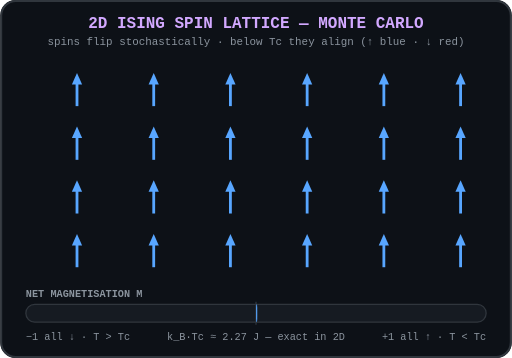
t = 0.00 s
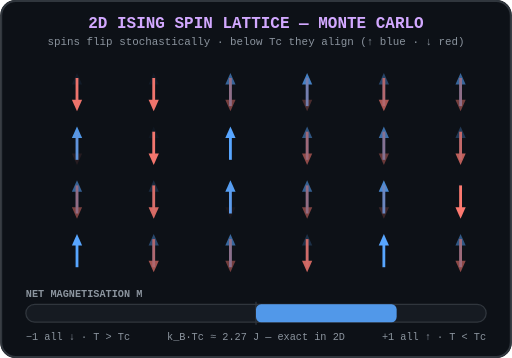
t = 1.67 s
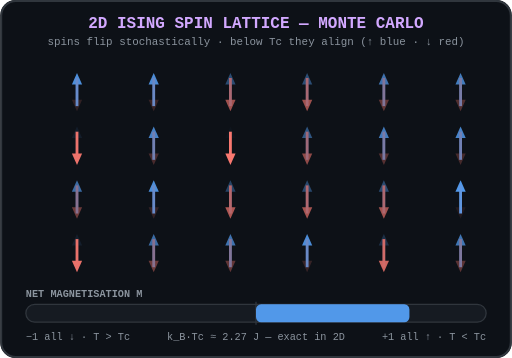
t = 3.33 s
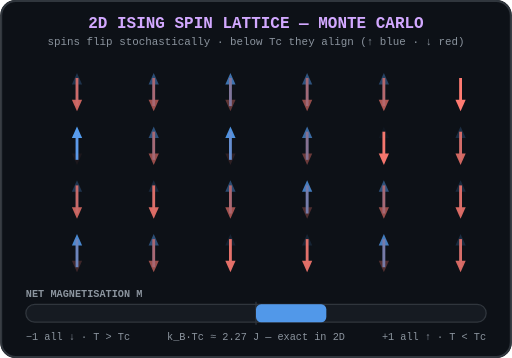
t = 5.00 s
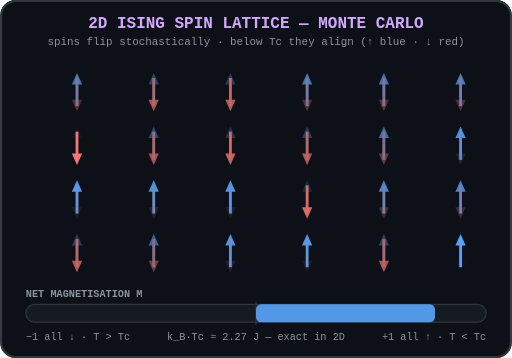
t = 6.67 s
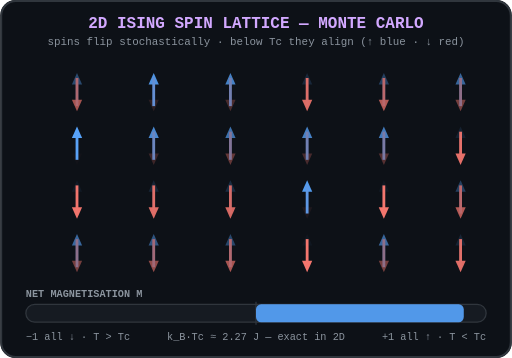
t = 8.33 s

The animated SVG that drew these frames (rendered in a browser with its animation timeline set to each time). Animation: 49 SMIL elements (animate=49); frames cover the first 8.33 s, repeats indefinitely.

<svg width="400" height="280" viewBox="0 0 400 280" xmlns="http://www.w3.org/2000/svg" xmlns:xlink="http://www.w3.org/1999/xlink" role="img" aria-label="2D Ising spin lattice Monte Carlo simulation with magnetisation bar">
  <!--
    STORY: 2D Ising Monte Carlo. Each site holds an up (blue) and down (red)
    arrow whose opacities alternate — stochastic spin flips. Below Tc, order wins.
  -->
  <defs>
    <style>
      .is-title { fill:#d2a8ff; font-family:'Courier New',monospace; font-size:12.5px; font-weight:bold; text-anchor:middle; }
      .is-sub   { fill:#8b949e; font-family:'Courier New',monospace; font-size:8.5px; text-anchor:middle; }
      .is-lab   { fill:#8b949e; font-family:'Courier New',monospace; font-size:8px; }
    </style>
  </defs>

  <rect width="400" height="280" rx="12" fill="#0d1117"/>
  <rect x="0.75" y="0.75" width="398.5" height="278.5" rx="11.5" fill="none" stroke="#30363d" stroke-width="1.5"/>

  <text x="200" y="22" class="is-title">2D ISING SPIN LATTICE — MONTE CARLO</text>
  <text x="200" y="35" class="is-sub">spins flip stochastically · below Tc they align (↑ blue · ↓ red)</text>

  <!-- lattice 6×4 -->
  <g>
    <!-- row y=72 -->
    <g transform="translate(60,72)"><line y1="11" x2="0" y2="-11" stroke="#58a6ff" stroke-width="2.2"/><polygon points="-4,-6 4,-6 0,-15" fill="#58a6ff"/><animate attributeName="opacity" values="1;0;1" dur="3.1s" begin="0s" repeatCount="indefinite"/></g>
    <g transform="translate(60,72)" opacity="0"><line y1="-11" x2="0" y2="11" stroke="#ff7b72" stroke-width="2.2"/><polygon points="-4,6 4,6 0,15" fill="#ff7b72"/><animate attributeName="opacity" values="0;1;0" dur="3.1s" begin="0s" repeatCount="indefinite"/></g>
    <g transform="translate(120,72)"><line y1="11" x2="0" y2="-11" stroke="#58a6ff" stroke-width="2.2"/><polygon points="-4,-6 4,-6 0,-15" fill="#58a6ff"/><animate attributeName="opacity" values="1;0;1" dur="2.7s" begin="0.4s" repeatCount="indefinite"/></g>
    <g transform="translate(120,72)" opacity="0"><line y1="-11" x2="0" y2="11" stroke="#ff7b72" stroke-width="2.2"/><polygon points="-4,6 4,6 0,15" fill="#ff7b72"/><animate attributeName="opacity" values="0;1;0" dur="2.7s" begin="0.4s" repeatCount="indefinite"/></g>
    <g transform="translate(180,72)"><line y1="11" x2="0" y2="-11" stroke="#58a6ff" stroke-width="2.2"/><polygon points="-4,-6 4,-6 0,-15" fill="#58a6ff"/><animate attributeName="opacity" values="1;0;1" dur="3.5s" begin="0.9s" repeatCount="indefinite"/></g>
    <g transform="translate(180,72)" opacity="0"><line y1="-11" x2="0" y2="11" stroke="#ff7b72" stroke-width="2.2"/><polygon points="-4,6 4,6 0,15" fill="#ff7b72"/><animate attributeName="opacity" values="0;1;0" dur="3.5s" begin="0.9s" repeatCount="indefinite"/></g>
    <g transform="translate(240,72)"><line y1="11" x2="0" y2="-11" stroke="#58a6ff" stroke-width="2.2"/><polygon points="-4,-6 4,-6 0,-15" fill="#58a6ff"/><animate attributeName="opacity" values="1;0;1" dur="2.9s" begin="1.3s" repeatCount="indefinite"/></g>
    <g transform="translate(240,72)" opacity="0"><line y1="-11" x2="0" y2="11" stroke="#ff7b72" stroke-width="2.2"/><polygon points="-4,6 4,6 0,15" fill="#ff7b72"/><animate attributeName="opacity" values="0;1;0" dur="2.9s" begin="1.3s" repeatCount="indefinite"/></g>
    <g transform="translate(300,72)"><line y1="11" x2="0" y2="-11" stroke="#58a6ff" stroke-width="2.2"/><polygon points="-4,-6 4,-6 0,-15" fill="#58a6ff"/><animate attributeName="opacity" values="1;0;1" dur="3.3s" begin="0.6s" repeatCount="indefinite"/></g>
    <g transform="translate(300,72)" opacity="0"><line y1="-11" x2="0" y2="11" stroke="#ff7b72" stroke-width="2.2"/><polygon points="-4,6 4,6 0,15" fill="#ff7b72"/><animate attributeName="opacity" values="0;1;0" dur="3.3s" begin="0.6s" repeatCount="indefinite"/></g>
    <g transform="translate(360,72)"><line y1="11" x2="0" y2="-11" stroke="#58a6ff" stroke-width="2.2"/><polygon points="-4,-6 4,-6 0,-15" fill="#58a6ff"/><animate attributeName="opacity" values="1;0;1" dur="2.6s" begin="1.1s" repeatCount="indefinite"/></g>
    <g transform="translate(360,72)" opacity="0"><line y1="-11" x2="0" y2="11" stroke="#ff7b72" stroke-width="2.2"/><polygon points="-4,6 4,6 0,15" fill="#ff7b72"/><animate attributeName="opacity" values="0;1;0" dur="2.6s" begin="1.1s" repeatCount="indefinite"/></g>
    <!-- row y=114 -->
    <g transform="translate(60,114)"><line y1="11" x2="0" y2="-11" stroke="#58a6ff" stroke-width="2.2"/><polygon points="-4,-6 4,-6 0,-15" fill="#58a6ff"/><animate attributeName="opacity" values="1;0;1" dur="3.4s" begin="1.5s" repeatCount="indefinite"/></g>
    <g transform="translate(60,114)" opacity="0"><line y1="-11" x2="0" y2="11" stroke="#ff7b72" stroke-width="2.2"/><polygon points="-4,6 4,6 0,15" fill="#ff7b72"/><animate attributeName="opacity" values="0;1;0" dur="3.4s" begin="1.5s" repeatCount="indefinite"/></g>
    <g transform="translate(120,114)"><line y1="11" x2="0" y2="-11" stroke="#58a6ff" stroke-width="2.2"/><polygon points="-4,-6 4,-6 0,-15" fill="#58a6ff"/><animate attributeName="opacity" values="1;0;1" dur="2.8s" begin="0.2s" repeatCount="indefinite"/></g>
    <g transform="translate(120,114)" opacity="0"><line y1="-11" x2="0" y2="11" stroke="#ff7b72" stroke-width="2.2"/><polygon points="-4,6 4,6 0,15" fill="#ff7b72"/><animate attributeName="opacity" values="0;1;0" dur="2.8s" begin="0.2s" repeatCount="indefinite"/></g>
    <g transform="translate(180,114)"><line y1="11" x2="0" y2="-11" stroke="#58a6ff" stroke-width="2.2"/><polygon points="-4,-6 4,-6 0,-15" fill="#58a6ff"/><animate attributeName="opacity" values="1;0;1" dur="3.0s" begin="1.8s" repeatCount="indefinite"/></g>
    <g transform="translate(180,114)" opacity="0"><line y1="-11" x2="0" y2="11" stroke="#ff7b72" stroke-width="2.2"/><polygon points="-4,6 4,6 0,15" fill="#ff7b72"/><animate attributeName="opacity" values="0;1;0" dur="3.0s" begin="1.8s" repeatCount="indefinite"/></g>
    <g transform="translate(240,114)"><line y1="11" x2="0" y2="-11" stroke="#58a6ff" stroke-width="2.2"/><polygon points="-4,-6 4,-6 0,-15" fill="#58a6ff"/><animate attributeName="opacity" values="1;0;1" dur="3.6s" begin="0.7s" repeatCount="indefinite"/></g>
    <g transform="translate(240,114)" opacity="0"><line y1="-11" x2="0" y2="11" stroke="#ff7b72" stroke-width="2.2"/><polygon points="-4,6 4,6 0,15" fill="#ff7b72"/><animate attributeName="opacity" values="0;1;0" dur="3.6s" begin="0.7s" repeatCount="indefinite"/></g>
    <g transform="translate(300,114)"><line y1="11" x2="0" y2="-11" stroke="#58a6ff" stroke-width="2.2"/><polygon points="-4,-6 4,-6 0,-15" fill="#58a6ff"/><animate attributeName="opacity" values="1;0;1" dur="2.5s" begin="1.2s" repeatCount="indefinite"/></g>
    <g transform="translate(300,114)" opacity="0"><line y1="-11" x2="0" y2="11" stroke="#ff7b72" stroke-width="2.2"/><polygon points="-4,6 4,6 0,15" fill="#ff7b72"/><animate attributeName="opacity" values="0;1;0" dur="2.5s" begin="1.2s" repeatCount="indefinite"/></g>
    <g transform="translate(360,114)"><line y1="11" x2="0" y2="-11" stroke="#58a6ff" stroke-width="2.2"/><polygon points="-4,-6 4,-6 0,-15" fill="#58a6ff"/><animate attributeName="opacity" values="1;0;1" dur="3.2s" begin="0.5s" repeatCount="indefinite"/></g>
    <g transform="translate(360,114)" opacity="0"><line y1="-11" x2="0" y2="11" stroke="#ff7b72" stroke-width="2.2"/><polygon points="-4,6 4,6 0,15" fill="#ff7b72"/><animate attributeName="opacity" values="0;1;0" dur="3.2s" begin="0.5s" repeatCount="indefinite"/></g>
    <!-- row y=156 -->
    <g transform="translate(60,156)"><line y1="11" x2="0" y2="-11" stroke="#58a6ff" stroke-width="2.2"/><polygon points="-4,-6 4,-6 0,-15" fill="#58a6ff"/><animate attributeName="opacity" values="1;0;1" dur="2.9s" begin="1.0s" repeatCount="indefinite"/></g>
    <g transform="translate(60,156)" opacity="0"><line y1="-11" x2="0" y2="11" stroke="#ff7b72" stroke-width="2.2"/><polygon points="-4,6 4,6 0,15" fill="#ff7b72"/><animate attributeName="opacity" values="0;1;0" dur="2.9s" begin="1.0s" repeatCount="indefinite"/></g>
    <g transform="translate(120,156)"><line y1="11" x2="0" y2="-11" stroke="#58a6ff" stroke-width="2.2"/><polygon points="-4,-6 4,-6 0,-15" fill="#58a6ff"/><animate attributeName="opacity" values="1;0;1" dur="3.3s" begin="0.3s" repeatCount="indefinite"/></g>
    <g transform="translate(120,156)" opacity="0"><line y1="-11" x2="0" y2="11" stroke="#ff7b72" stroke-width="2.2"/><polygon points="-4,6 4,6 0,15" fill="#ff7b72"/><animate attributeName="opacity" values="0;1;0" dur="3.3s" begin="0.3s" repeatCount="indefinite"/></g>
    <g transform="translate(180,156)"><line y1="11" x2="0" y2="-11" stroke="#58a6ff" stroke-width="2.2"/><polygon points="-4,-6 4,-6 0,-15" fill="#58a6ff"/><animate attributeName="opacity" values="1;0;1" dur="2.6s" begin="1.6s" repeatCount="indefinite"/></g>
    <g transform="translate(180,156)" opacity="0"><line y1="-11" x2="0" y2="11" stroke="#ff7b72" stroke-width="2.2"/><polygon points="-4,6 4,6 0,15" fill="#ff7b72"/><animate attributeName="opacity" values="0;1;0" dur="2.6s" begin="1.6s" repeatCount="indefinite"/></g>
    <g transform="translate(240,156)"><line y1="11" x2="0" y2="-11" stroke="#58a6ff" stroke-width="2.2"/><polygon points="-4,-6 4,-6 0,-15" fill="#58a6ff"/><animate attributeName="opacity" values="1;0;1" dur="3.7s" begin="0.8s" repeatCount="indefinite"/></g>
    <g transform="translate(240,156)" opacity="0"><line y1="-11" x2="0" y2="11" stroke="#ff7b72" stroke-width="2.2"/><polygon points="-4,6 4,6 0,15" fill="#ff7b72"/><animate attributeName="opacity" values="0;1;0" dur="3.7s" begin="0.8s" repeatCount="indefinite"/></g>
    <g transform="translate(300,156)"><line y1="11" x2="0" y2="-11" stroke="#58a6ff" stroke-width="2.2"/><polygon points="-4,-6 4,-6 0,-15" fill="#58a6ff"/><animate attributeName="opacity" values="1;0;1" dur="2.8s" begin="1.4s" repeatCount="indefinite"/></g>
    <g transform="translate(300,156)" opacity="0"><line y1="-11" x2="0" y2="11" stroke="#ff7b72" stroke-width="2.2"/><polygon points="-4,6 4,6 0,15" fill="#ff7b72"/><animate attributeName="opacity" values="0;1;0" dur="2.8s" begin="1.4s" repeatCount="indefinite"/></g>
    <g transform="translate(360,156)"><line y1="11" x2="0" y2="-11" stroke="#58a6ff" stroke-width="2.2"/><polygon points="-4,-6 4,-6 0,-15" fill="#58a6ff"/><animate attributeName="opacity" values="1;0;1" dur="3.1s" begin="0.1s" repeatCount="indefinite"/></g>
    <g transform="translate(360,156)" opacity="0"><line y1="-11" x2="0" y2="11" stroke="#ff7b72" stroke-width="2.2"/><polygon points="-4,6 4,6 0,15" fill="#ff7b72"/><animate attributeName="opacity" values="0;1;0" dur="3.1s" begin="0.1s" repeatCount="indefinite"/></g>
    <!-- row y=198 -->
    <g transform="translate(60,198)"><line y1="11" x2="0" y2="-11" stroke="#58a6ff" stroke-width="2.2"/><polygon points="-4,-6 4,-6 0,-15" fill="#58a6ff"/><animate attributeName="opacity" values="1;0;1" dur="3.0s" begin="1.7s" repeatCount="indefinite"/></g>
    <g transform="translate(60,198)" opacity="0"><line y1="-11" x2="0" y2="11" stroke="#ff7b72" stroke-width="2.2"/><polygon points="-4,6 4,6 0,15" fill="#ff7b72"/><animate attributeName="opacity" values="0;1;0" dur="3.0s" begin="1.7s" repeatCount="indefinite"/></g>
    <g transform="translate(120,198)"><line y1="11" x2="0" y2="-11" stroke="#58a6ff" stroke-width="2.2"/><polygon points="-4,-6 4,-6 0,-15" fill="#58a6ff"/><animate attributeName="opacity" values="1;0;1" dur="3.4s" begin="0.6s" repeatCount="indefinite"/></g>
    <g transform="translate(120,198)" opacity="0"><line y1="-11" x2="0" y2="11" stroke="#ff7b72" stroke-width="2.2"/><polygon points="-4,6 4,6 0,15" fill="#ff7b72"/><animate attributeName="opacity" values="0;1;0" dur="3.4s" begin="0.6s" repeatCount="indefinite"/></g>
    <g transform="translate(180,198)"><line y1="11" x2="0" y2="-11" stroke="#58a6ff" stroke-width="2.2"/><polygon points="-4,-6 4,-6 0,-15" fill="#58a6ff"/><animate attributeName="opacity" values="1;0;1" dur="2.7s" begin="1.1s" repeatCount="indefinite"/></g>
    <g transform="translate(180,198)" opacity="0"><line y1="-11" x2="0" y2="11" stroke="#ff7b72" stroke-width="2.2"/><polygon points="-4,6 4,6 0,15" fill="#ff7b72"/><animate attributeName="opacity" values="0;1;0" dur="2.7s" begin="1.1s" repeatCount="indefinite"/></g>
    <g transform="translate(240,198)"><line y1="11" x2="0" y2="-11" stroke="#58a6ff" stroke-width="2.2"/><polygon points="-4,-6 4,-6 0,-15" fill="#58a6ff"/><animate attributeName="opacity" values="1;0;1" dur="3.2s" begin="0.4s" repeatCount="indefinite"/></g>
    <g transform="translate(240,198)" opacity="0"><line y1="-11" x2="0" y2="11" stroke="#ff7b72" stroke-width="2.2"/><polygon points="-4,6 4,6 0,15" fill="#ff7b72"/><animate attributeName="opacity" values="0;1;0" dur="3.2s" begin="0.4s" repeatCount="indefinite"/></g>
    <g transform="translate(300,198)"><line y1="11" x2="0" y2="-11" stroke="#58a6ff" stroke-width="2.2"/><polygon points="-4,-6 4,-6 0,-15" fill="#58a6ff"/><animate attributeName="opacity" values="1;0;1" dur="3.6s" begin="1.9s" repeatCount="indefinite"/></g>
    <g transform="translate(300,198)" opacity="0"><line y1="-11" x2="0" y2="11" stroke="#ff7b72" stroke-width="2.2"/><polygon points="-4,6 4,6 0,15" fill="#ff7b72"/><animate attributeName="opacity" values="0;1;0" dur="3.6s" begin="1.9s" repeatCount="indefinite"/></g>
    <g transform="translate(360,198)"><line y1="11" x2="0" y2="-11" stroke="#58a6ff" stroke-width="2.2"/><polygon points="-4,-6 4,-6 0,-15" fill="#58a6ff"/><animate attributeName="opacity" values="1;0;1" dur="2.9s" begin="0.9s" repeatCount="indefinite"/></g>
    <g transform="translate(360,198)" opacity="0"><line y1="-11" x2="0" y2="11" stroke="#ff7b72" stroke-width="2.2"/><polygon points="-4,6 4,6 0,15" fill="#ff7b72"/><animate attributeName="opacity" values="0;1;0" dur="2.9s" begin="0.9s" repeatCount="indefinite"/></g>
  </g>

  <!-- magnetisation bar -->
  <text x="20" y="232" class="is-lab" font-weight="bold">NET MAGNETISATION M</text>
  <rect x="20" y="238" width="360" height="14" rx="7" fill="#161b22" stroke="#30363d" stroke-width="1"/>
  <line x1="200" y1="236" x2="200" y2="254" stroke="#30363d" stroke-width="1"/>
  <rect x="200" y="238" width="1" height="14" rx="4" fill="#58a6ff" opacity="0.9">
    <animate attributeName="width" values="1;100;140;100;40;140;170;140;80;140" dur="12s" repeatCount="indefinite"/>
  </rect>
  <text x="20"  y="266" class="is-lab" fill="#ff7b72">−1 all ↓ · T &gt; Tc</text>
  <text x="380" y="266" class="is-lab" fill="#58a6ff" text-anchor="end">+1 all ↑ · T &lt; Tc</text>
  <text x="200" y="266" class="is-lab" text-anchor="middle">k_B·Tc ≈ 2.27 J — exact in 2D</text>
</svg>
